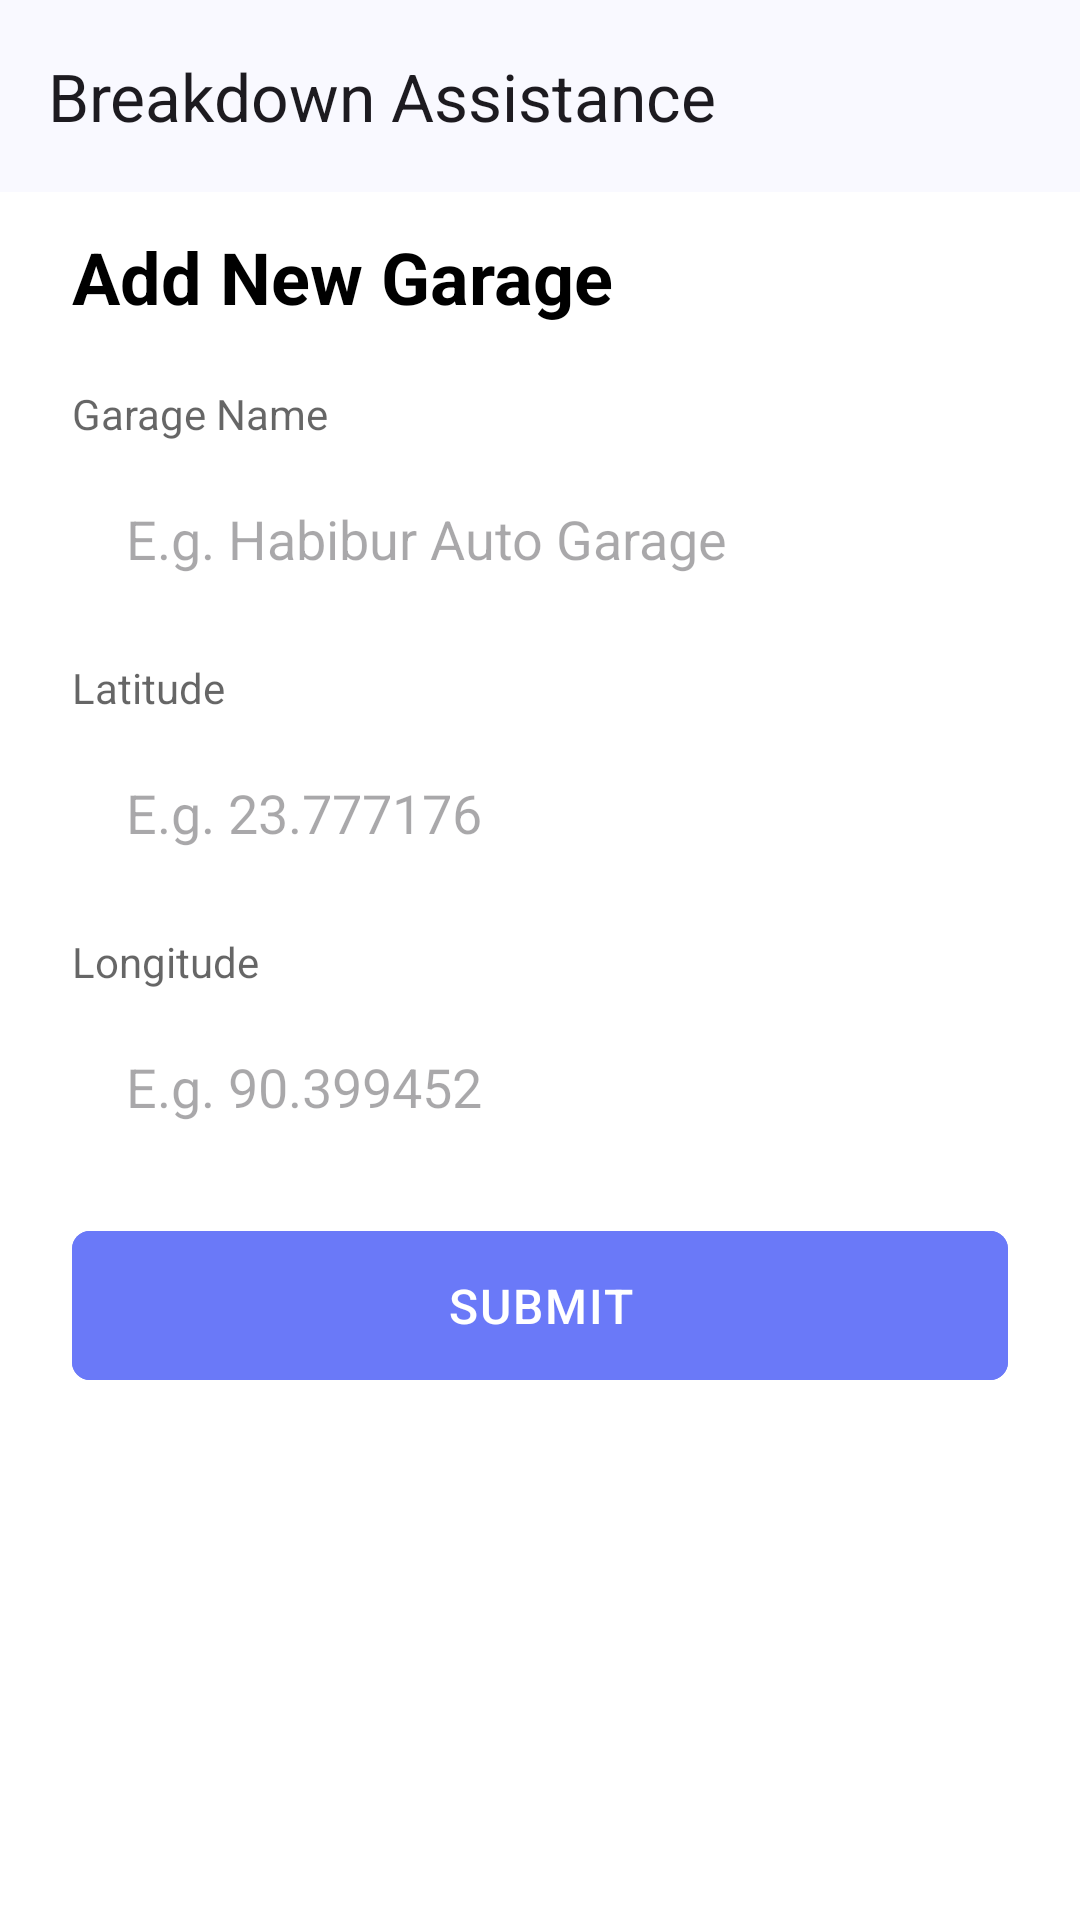

Write the Android layout XML for this screen, with the resource values it uses.
<!-- AndroidManifest.xml: application theme Theme.BreakdownAssistance -->
<!-- res/layout/fragment_new_garage.xml -->
<?xml version="1.0" encoding="utf-8"?>
<androidx.coordinatorlayout.widget.CoordinatorLayout xmlns:android="http://schemas.android.com/apk/res/android"
    xmlns:app="http://schemas.android.com/apk/res-auto"
    xmlns:tools="http://schemas.android.com/tools"
    android:layout_width="match_parent"
    android:layout_height="match_parent"
    tools:context=".ui.fragments.NewGarageFragment">

    <androidx.core.widget.NestedScrollView
        android:id="@+id/nestedScrollView"
        android:layout_width="match_parent"
        android:layout_height="match_parent"
        app:layout_behavior="@string/appbar_scrolling_view_behavior">

        <LinearLayout
            android:layout_width="match_parent"
            android:layout_height="match_parent"
            android:orientation="vertical"
            android:paddingHorizontal="24dp"
            android:paddingVertical="12dp">

            <TextView
                android:layout_width="wrap_content"
                android:layout_height="wrap_content"
                android:layout_marginBottom="20dp"
                android:text="@string/add_new_garage"
                android:textColor="@color/black"
                android:textSize="24sp"
                android:textStyle="bold" />

            <TextView
                android:layout_width="wrap_content"
                android:layout_height="wrap_content"
                android:layout_gravity="start"
                android:alpha="0.6"
                android:text="@string/garage_name"
                android:textColor="@color/black"
                android:textSize="14sp" />

            <EditText
                android:id="@+id/editTextGarageName"
                android:layout_width="match_parent"
                android:layout_height="wrap_content"
                android:layout_marginTop="8dp"
                android:background="@drawable/semi_transparent_black_bg"
                android:hint="@string/garage_name_hint"
                android:inputType="text"
                android:paddingHorizontal="18dp"
                android:paddingVertical="12dp" />

            <TextView
                android:layout_width="wrap_content"
                android:layout_height="wrap_content"
                android:layout_gravity="start"
                android:layout_marginTop="16dp"
                android:alpha="0.6"
                android:text="@string/latitude"
                android:textColor="@color/black"
                android:textSize="14sp" />

            <EditText
                android:id="@+id/editTextLatitude"
                android:layout_width="match_parent"
                android:layout_height="wrap_content"
                android:layout_marginTop="8dp"
                android:background="@drawable/semi_transparent_black_bg"
                android:hint="@string/latitude_hint"
                android:inputType="numberDecimal"
                android:paddingHorizontal="18dp"
                android:paddingVertical="12dp" />

            <TextView
                android:layout_width="wrap_content"
                android:layout_height="wrap_content"
                android:layout_gravity="start"
                android:layout_marginTop="16dp"
                android:alpha="0.6"
                android:text="@string/longitude"
                android:textColor="@color/black"
                android:textSize="14sp" />

            <EditText
                android:id="@+id/editTextLongitude"
                android:layout_width="match_parent"
                android:layout_height="wrap_content"
                android:layout_marginTop="8dp"
                android:background="@drawable/semi_transparent_black_bg"
                android:hint="@string/longitude_hint"
                android:inputType="numberDecimal"
                android:paddingHorizontal="18dp"
                android:paddingVertical="12dp" />

            <com.google.android.material.button.MaterialButton
                android:id="@+id/btnSubmit"
                android:layout_width="match_parent"
                android:layout_height="wrap_content"
                android:layout_marginTop="20dp"
                android:backgroundTint="@color/accent"
                android:letterSpacing="0.04"
                android:paddingVertical="14dp"
                android:text="@string/submit"
                android:textColor="@color/white"
                android:textSize="16sp"
                app:cornerRadius="6dp" />

        </LinearLayout>
    </androidx.core.widget.NestedScrollView>

    <include
        android:id="@+id/header"
        layout="@layout/view_toolbar" />

</androidx.coordinatorlayout.widget.CoordinatorLayout>
<!-- res/layout/view_toolbar.xml (included above) -->
<?xml version="1.0" encoding="utf-8"?>
<com.google.android.material.appbar.AppBarLayout xmlns:android="http://schemas.android.com/apk/res/android"
    xmlns:app="http://schemas.android.com/apk/res-auto"
    xmlns:tools="http://schemas.android.com/tools"
    android:id="@+id/appBarLayout"
    android:layout_width="match_parent"
    android:layout_height="wrap_content"
    android:fitsSystemWindows="true"
    app:liftOnScroll="true">

    <com.google.android.material.appbar.MaterialToolbar
        android:id="@+id/toolbar"
        android:layout_width="match_parent"
        android:layout_height="?attr/actionBarSize"
        android:paddingEnd="24dp"
        app:contentInsetStartWithNavigation="0dp"
        app:maxLines="1"
        app:navigationIconTint="?attr/colorOnSurface"
        app:title="@string/app_name"
        app:titleTextAppearance="@style/TextAppearance.Material3.TitleLarge"
        app:titleTextEllipsize="end"
        tools:ignore="RtlSymmetry" />

    <ProgressBar
        android:id="@+id/progressBar"
        style="@style/Base.Widget.AppCompat.ProgressBar.Horizontal"
        android:layout_width="match_parent"
        android:layout_height="wrap_content"
        android:layout_marginTop="-7dp"
        android:layout_marginBottom="-7dp"
        android:indeterminate="true"
        android:indeterminateTint="@color/accent"
        android:visibility="gone" />

</com.google.android.material.appbar.AppBarLayout>
<!-- resources referenced by this layout -->
<resources>
  <color name="accent">#FF6A79F8</color>
  <color name="black">#FF000000</color>
  <color name="white">#FFFFFFFF</color>
  <string name="add_new_garage">Add New Garage</string>
  <string name="app_name">Breakdown Assistance</string>
  <string name="garage_name">Garage Name</string>
  <string name="garage_name_hint">E.g. Habibur Auto Garage</string>
  <string name="latitude">Latitude</string>
  <string name="latitude_hint">E.g. 23.777176</string>
  <string name="longitude">Longitude</string>
  <string name="longitude_hint">E.g. 90.399452</string>
  <string name="submit">SUBMIT</string>
  <style name="Theme.BreakdownAssistance" parent="Base.Theme.BreakdownAssistance" />
  <color name="transparent">#00000000</color>
  <color name="md_theme_primary">#415F91</color>
  <color name="md_theme_onPrimary">#FFFFFF</color>
  <color name="md_theme_primaryContainer">#D6E3FF</color>
  <color name="md_theme_onPrimaryContainer">#001B3E</color>
  <color name="md_theme_secondary">#565F71</color>
  <color name="md_theme_onSecondary">#FFFFFF</color>
  <color name="md_theme_secondaryContainer">#DAE2F9</color>
  <color name="md_theme_onSecondaryContainer">#131C2B</color>
  <color name="md_theme_tertiary">#705575</color>
  <color name="md_theme_onTertiary">#FFFFFF</color>
  <color name="md_theme_tertiaryContainer">#FAD8FD</color>
  <color name="md_theme_onTertiaryContainer">#28132E</color>
  <color name="md_theme_error">#BA1A1A</color>
  <color name="md_theme_onError">#FFFFFF</color>
  <color name="md_theme_errorContainer">#FFDAD6</color>
  <color name="md_theme_onErrorContainer">#410002</color>
  <color name="md_theme_background">#F9F9FF</color>
  <color name="md_theme_onBackground">#191C20</color>
  <color name="md_theme_surface">#F9F9FF</color>
  <color name="md_theme_onSurface">#191C20</color>
  <color name="md_theme_surfaceVariant">#E0E2EC</color>
  <color name="md_theme_onSurfaceVariant">#44474E</color>
  <color name="md_theme_outline">#74777F</color>
  <color name="md_theme_outlineVariant">#C4C6D0</color>
  <color name="md_theme_inverseSurface">#2E3036</color>
  <color name="md_theme_inverseOnSurface">#F0F0F7</color>
  <color name="md_theme_inversePrimary">#AAC7FF</color>
  <color name="md_theme_primaryFixed">#D6E3FF</color>
  <color name="md_theme_onPrimaryFixed">#001B3E</color>
  <color name="md_theme_primaryFixedDim">#AAC7FF</color>
  <color name="md_theme_onPrimaryFixedVariant">#284777</color>
  <color name="md_theme_secondaryFixed">#DAE2F9</color>
  <color name="md_theme_onSecondaryFixed">#131C2B</color>
  <color name="md_theme_secondaryFixedDim">#BEC6DC</color>
  <color name="md_theme_onSecondaryFixedVariant">#3E4759</color>
  <color name="md_theme_tertiaryFixed">#FAD8FD</color>
  <color name="md_theme_onTertiaryFixed">#28132E</color>
  <color name="md_theme_tertiaryFixedDim">#DDBCE0</color>
  <color name="md_theme_onTertiaryFixedVariant">#573E5C</color>
  <color name="md_theme_surfaceDim">#D9D9E0</color>
  <color name="md_theme_surfaceBright">#F9F9FF</color>
  <color name="md_theme_surfaceContainerLowest">#FFFFFF</color>
  <color name="md_theme_surfaceContainerLow">#F3F3FA</color>
  <color name="md_theme_surfaceContainer">#EDEDF4</color>
  <color name="md_theme_surfaceContainerHigh">#E7E8EE</color>
  <color name="md_theme_surfaceContainerHighest">#E2E2E9</color>
</resources>
